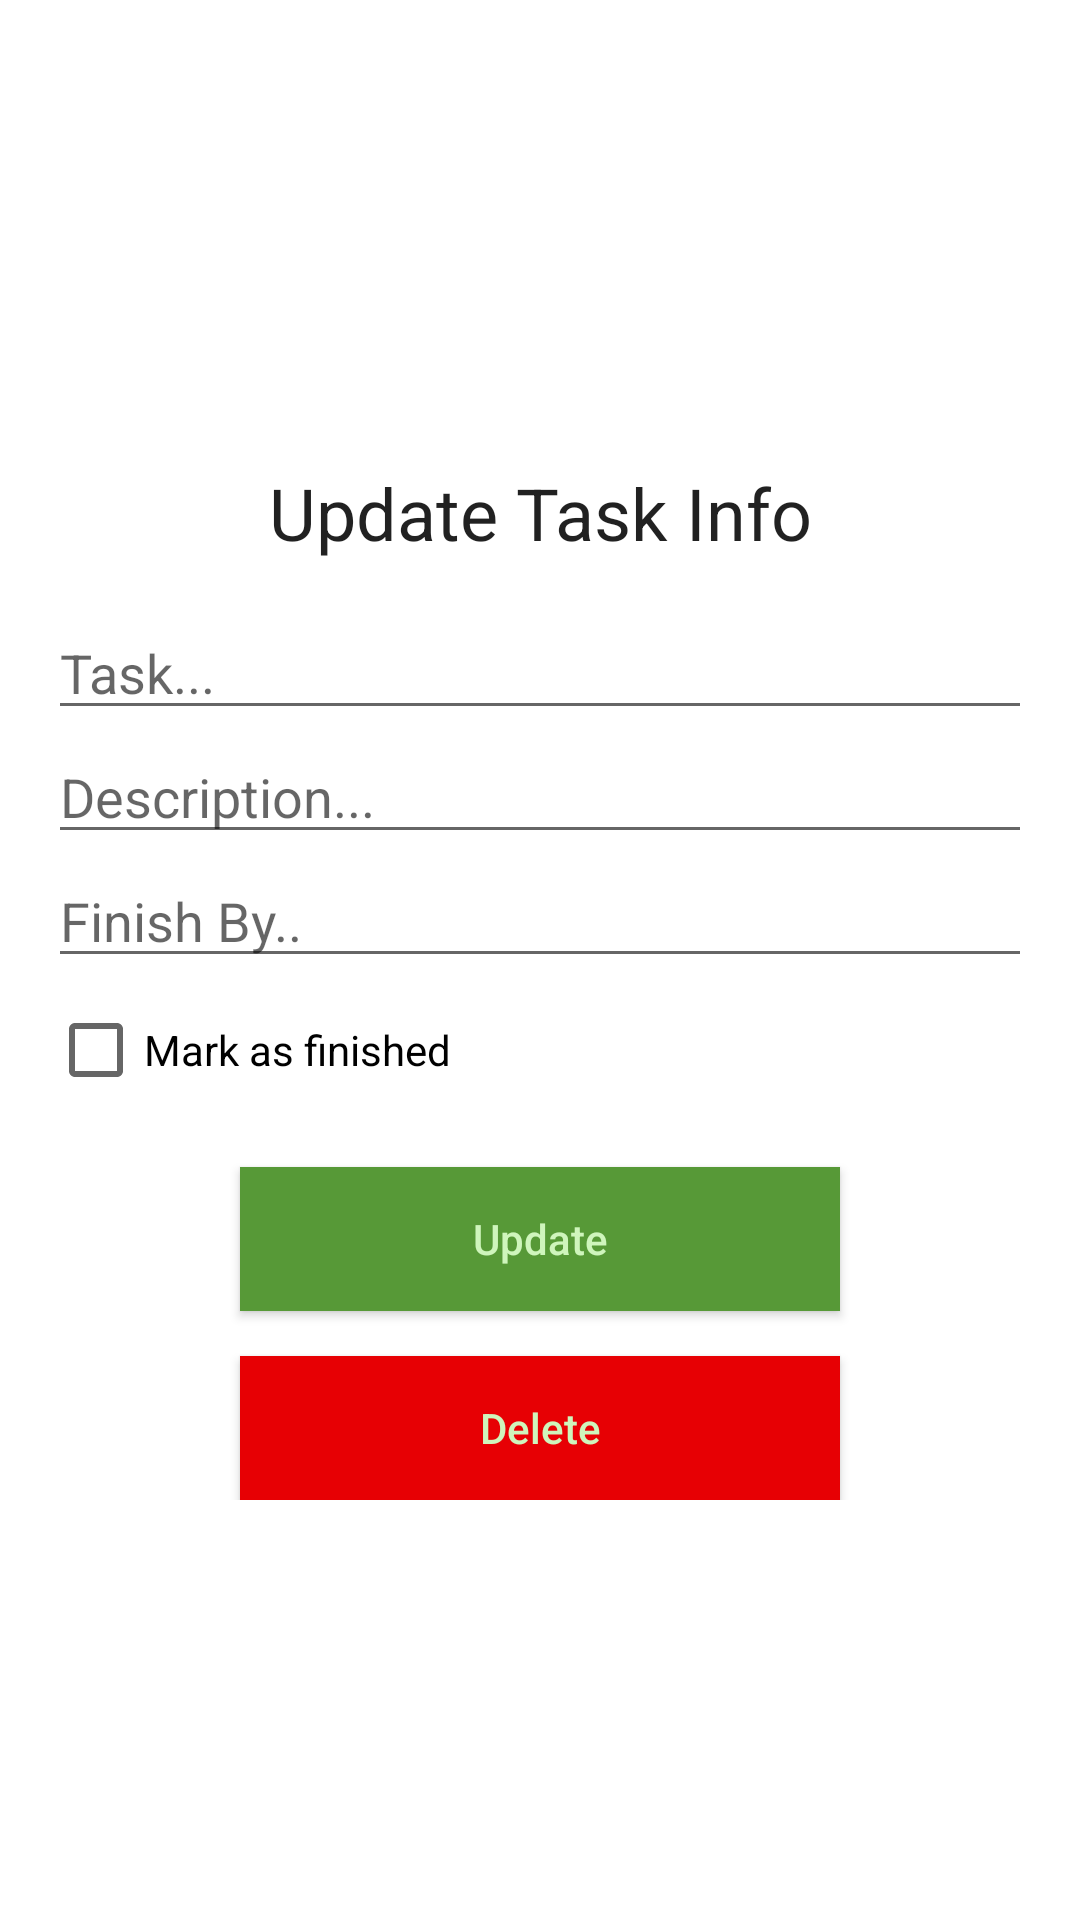

Write the Android layout XML for this screen, with the resource values it uses.
<!-- AndroidManifest.xml: application theme Theme.MyToDo -->
<!-- res/layout/activity_update_task.xml -->
<?xml version="1.0" encoding="utf-8"?>
<RelativeLayout xmlns:android="http://schemas.android.com/apk/res/android"
    xmlns:app="http://schemas.android.com/apk/res-auto"
    xmlns:tools="http://schemas.android.com/tools"
    android:layout_width="match_parent"
    android:layout_height="match_parent"
    tools:context=".UpdateTaskActivity">

    <LinearLayout
        android:layout_width="match_parent"
        android:layout_height="wrap_content"
        android:layout_centerVertical="true"
        android:orientation="vertical"
        android:padding="16dp">

        <TextView
            android:layout_width="match_parent"
            android:layout_height="wrap_content"
            android:layout_margin="15dp"
            android:text="Update Task Info"
            android:textAlignment="center"
            android:textAppearance="@style/Base.TextAppearance.AppCompat.Headline" />

        <EditText
            android:id="@+id/editTextTask"
            android:layout_width="match_parent"
            android:layout_height="wrap_content"
            android:hint="Task..." />

        <EditText
            android:id="@+id/editTextDesc"
            android:layout_width="match_parent"
            android:layout_height="wrap_content"
            android:hint="Description..." />

        <EditText
            android:id="@+id/editTextFinishBy"
            android:layout_width="match_parent"
            android:layout_height="wrap_content"
            android:hint="Finish By.." />

        <CheckBox
            android:id="@+id/checkBoxFinished"
            android:layout_width="match_parent"
            android:layout_height="wrap_content"
            android:text="Mark as finished" />

        <Button
            android:id="@+id/button_update"
            android:layout_width="200dp"
            android:layout_height="wrap_content"
            android:layout_gravity="center_horizontal"
            android:layout_marginTop="15dp"
            android:background="@color/colorPrimary"
            android:text="Update"
            android:textAllCaps="false"
            android:textColor="@color/colorLight" />


        <Button
            android:id="@+id/button_delete"
            android:layout_width="200dp"
            android:layout_height="wrap_content"
            android:layout_gravity="center_horizontal"
            android:layout_marginTop="15dp"
            android:background="@color/colorRed"
            android:text="Delete"
            android:textAllCaps="false"
            android:textColor="@color/colorLight" />


    </LinearLayout>


</RelativeLayout>
<!-- resources referenced by this layout -->
<resources>
  <color name="colorLight">#cff5bc</color>
  <color name="colorPrimary">#579937</color>
  <color name="colorRed">#e70004</color>
  <style name="Theme.MyToDo" parent="Theme.MaterialComponents.DayNight.DarkActionBar">
          
          <item name="colorPrimary">@color/colorPrimary</item>
          <item name="colorPrimaryVariant">@color/colorPrimaryDark</item>
          <item name="colorOnPrimary">@color/colorPrimary</item>
          
          <item name="colorSecondary">@color/colorPrimary</item>
          <item name="colorSecondaryVariant">@color/colorPrimaryDark</item>
          <item name="colorOnSecondary">@color/colorPrimary</item>
          
          <item name="android:statusBarColor" tools:targetApi="l">?attr/colorPrimaryVariant</item>
          
      </style>
  <color name="colorPrimaryDark">#356f19</color>
</resources>
